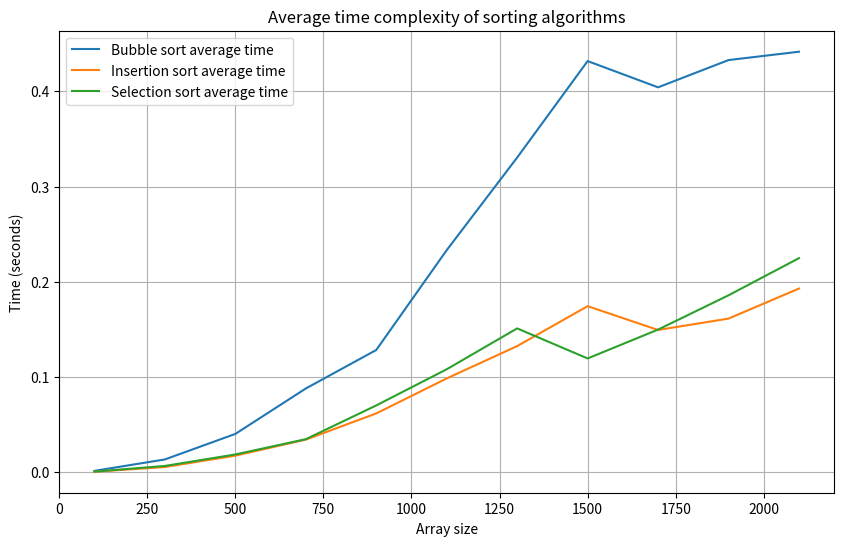
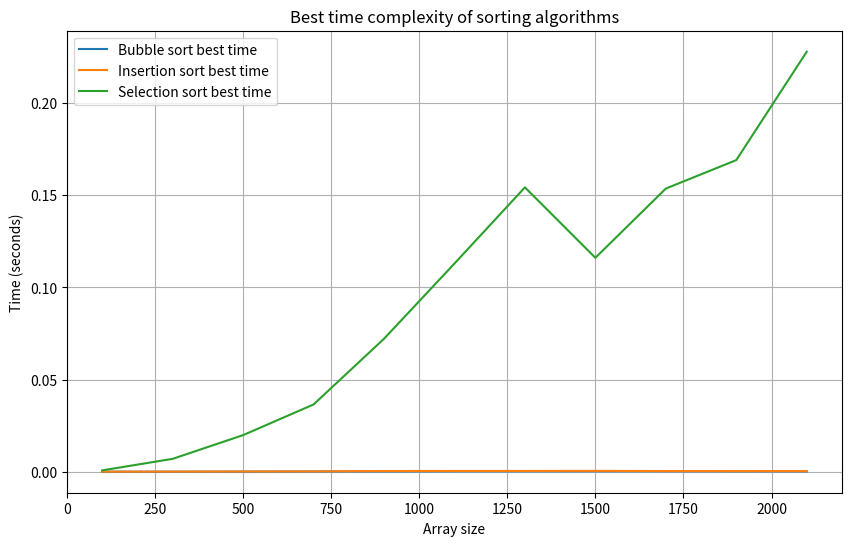
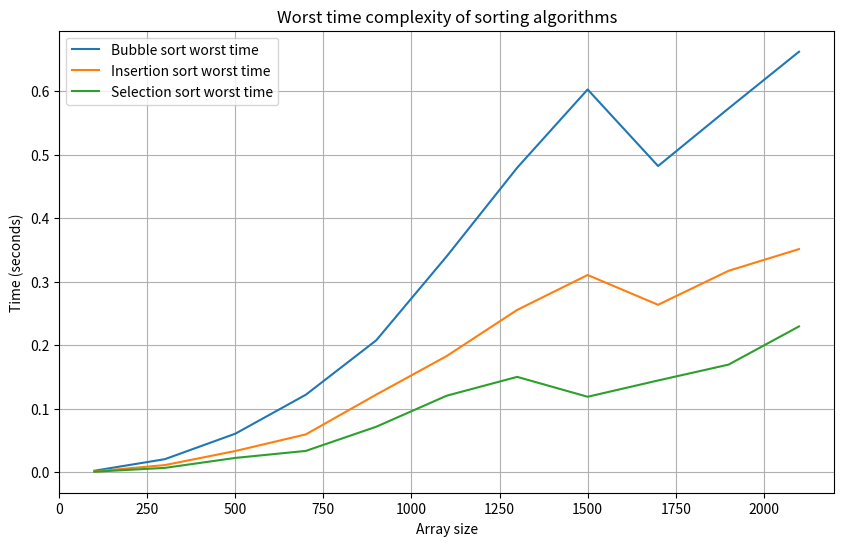

Here is the Python script that generated these plots, in order:
import time
import numpy as np
import matplotlib.pyplot as plt

def createArray(n):
    """Generate arrays for average, best, and worst case scenarios."""
    averg = np.random.randint(0, 1000, n)
    best = np.sort(averg)
    worst = best[::-1]
    return averg, best, worst


def bubbleSort(arr):
    """
    Performs bubble sort on the input array and returns the time taken.
    
    Args:
        arr (list): The input array to be sorted.
    
    Returns:
        float: Time taken to sort the array in seconds.
    """
    strTime = time.perf_counter()
    n = len(arr)
    for i in range(n):
        flag = 0
        for j in range(0, n-i-1):
            if arr[j] > arr[j+1]:
                arr[j], arr[j+1] = arr[j+1], arr[j]
                flag = 1
        if flag == 0:
            break
    totalTime = time.perf_counter() - strTime
    return totalTime


def insertionSort(arr):
    """
    Performs insertion sort on the input array and returns the time taken.
    
    Args:
        arr (list): The input array to be sorted.
    
    Returns:
        float: Time taken to sort the array in seconds.
    """
    strTime = time.perf_counter()
    for i in range(1, len(arr)):
        key = arr[i]
        j = i-1
        while j >= 0 and key < arr[j]:
            arr[j + 1] = arr[j]
            j -= 1
        arr[j + 1] = key
    totalTime = time.perf_counter() - strTime
    return totalTime


def selectionSort(arr):
    """
    Performs selection sort on the input array and returns the time taken.
    
    Args:
        arr (list): The input array to be sorted.
    
    Returns:
        float: Time taken to sort the array in seconds.
    """
    strTime = time.perf_counter()
    for i in range(len(arr)):
        min_idx = i
        for j in range(i+1, len(arr)):
            if arr[min_idx] > arr[j]:
                min_idx = j
        arr[i], arr[min_idx] = arr[min_idx], arr[i]
    totalTime = time.perf_counter() - strTime
    return totalTime

def calculate():
    """
    Calculates the time taken by different sorting algorithms on a large array.
    
    Returns:
        Different lists with time taken and total number of elements
    """
    bListAvg = []
    bListBest = []
    bListWorst = []
    iListAvg = []
    iListBest = []
    iListWorst = []
    sListAvg = []
    sListBest = []
    sListWorst = []
    numList = []
    i = 100
    while i<=2100:
        average, best, worst = createArray(i)
        bTime = bubbleSort(average.copy())
        bTime2 = bubbleSort(best.copy())
        bTime3 = bubbleSort(worst.copy())
        iTime = insertionSort(average.copy())
        iTime2 = insertionSort(best.copy())
        iTime3 = insertionSort(worst.copy())
        sTime = selectionSort(average.copy())
        sTime2 = selectionSort(best.copy())
        sTime3 = selectionSort(worst.copy())
        print(f"Array size: {i}")
        print(f"Bubble sort time: {bTime} seconds")
        print(f"Insertion sort time: {iTime} seconds")
        print(f"Selection sort time: {sTime} seconds")
        print()
        bListAvg.append(bTime)
        bListBest.append(bTime2)
        bListWorst.append(bTime3)
        iListAvg.append(iTime)
        iListBest.append(iTime2)
        iListWorst.append(iTime3)
        sListAvg.append(sTime)
        sListBest.append(sTime2)
        sListWorst.append(sTime3)
        numList.append(i)
        i = i+200
    return bListAvg, bListBest, bListWorst, iListAvg, iListBest, iListWorst, sListAvg, sListBest, sListWorst, numList
        

def graphPlot(bListAvg, bListBest, bListWorst, iListAvg, iListBest, iListWorst, sListAvg, sListBest, sListWorst, numList):
    """
    This function plots the time taken by each sorting algorithm for different array sizes.

    Args:
        bListAvg (list): List of time taken for bubble sort for random numbers
        bListBest (list): List of time taken for bubble sort for ascending numbers
        bListWorst (list): List of time taken for bubble sort for descending numbers
        iListAvg (list): List of time taken for insertion sort for random numbers
        iListBest (list): List of time taken for insertion sort for ascending numbers
        iListWorst (list): List of time taken for insertion sort for descending numbers
        sListAvg (list): List of time taken for selection sort for random numbers
        sListBest (list): List of time taken for selection sort for ascending numbers
        sListWorst (list): List of time taken for selection sort for descending numbers
        numList (list): List of numbers for size of arrays
    """
    plt.figure(figsize=(10,6))
    plt.plot(numList, bListAvg, label='Bubble sort average time')
    plt.plot(numList, iListAvg, label='Insertion sort average time')
    plt.plot(numList, sListAvg, label='Selection sort average time')
    plt.title('Average time complexity of sorting algorithms')
    plt.xlabel('Array size')
    plt.ylabel('Time (seconds)')
    plt.legend()
    plt.grid(True)
    plt.show()
    plt.figure(figsize=(10,6))
    plt.plot(numList, bListBest, label='Bubble sort best time')
    plt.plot(numList, iListBest, label='Insertion sort best time')
    plt.plot(numList, sListBest, label='Selection sort best time')
    plt.title('Best time complexity of sorting algorithms')
    plt.xlabel('Array size')
    plt.ylabel('Time (seconds)')
    plt.legend()
    plt.grid(True)
    plt.show()
    plt.figure(figsize=(10,6))
    plt.plot(numList, bListWorst, label='Bubble sort worst time')
    plt.plot(numList, iListWorst, label='Insertion sort worst time')
    plt.plot(numList, sListWorst, label='Selection sort worst time')
    plt.title('Worst time complexity of sorting algorithms')
    plt.xlabel('Array size')
    plt.ylabel('Time (seconds)')
    plt.legend()
    plt.grid(True)
    plt.show()
        

if __name__ == "__main__":
    bListAvg, bListBest, bListWorst, iListAvg, iListBest, iListWorst, sListAvg, sListBest, sListWorst, numList = calculate()
    graphPlot(bListAvg, bListBest, bListWorst, iListAvg, iListBest, iListWorst, sListAvg, sListBest, sListWorst, numList)
